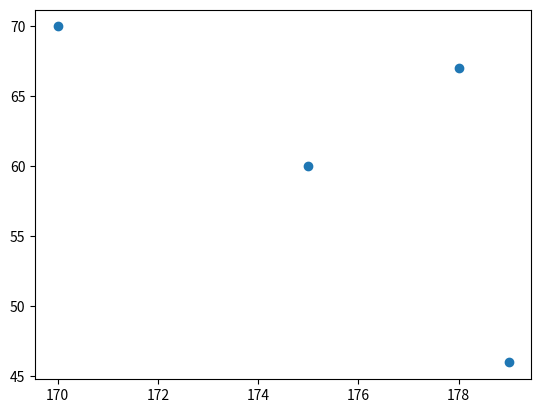

This figure's Python source:
# -*- coding: utf-8 -*-
"""
Created on Fri Aug 16 11:14:19 2019

@author: Administrator
"""

import matplotlib.pyplot as plt
#%matplotlib

x2 = list(range(100,110))

y2 = list(range(50,60))

x =[170,175,178,179]

y = [70,60,67,46]
plt.scatter(x,y)

plt.show()